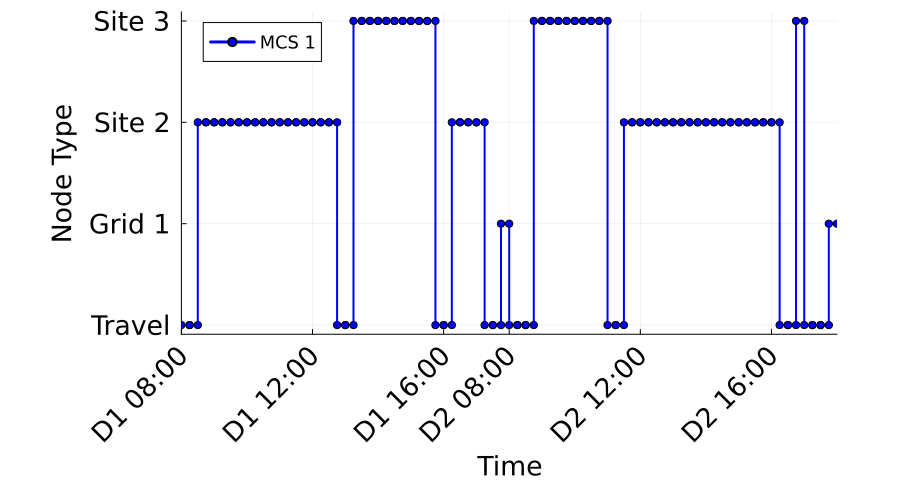

The data file committed next to this chart (first rows):
Time_Period, Time_Start_Label, Time_End_Label, MCS_1_Location, MCS_1_Location_Type
1, D1 08:00, D1 08:15, 0, Travel
2, D1 08:15, D1 08:30, 0, Travel
3, D1 08:30, D1 08:45, 2, Construction
4, D1 08:45, D1 09:00, 2, Construction
5, D1 09:00, D1 09:15, 2, Construction
6, D1 09:15, D1 09:30, 2, Construction
7, D1 09:30, D1 09:45, 2, Construction
8, D1 09:45, D1 10:00, 2, Construction
9, D1 10:00, D1 10:15, 2, Construction
10, D1 10:15, D1 10:30, 2, Construction
11, D1 10:30, D1 10:45, 2, Construction
12, D1 10:45, D1 11:00, 2, Construction
13, D1 11:00, D1 11:15, 2, Construction
14, D1 11:15, D1 11:30, 2, Construction
15, D1 11:30, D1 11:45, 2, Construction
16, D1 11:45, D1 12:00, 2, Construction
17, D1 12:00, D1 12:15, 2, Construction
18, D1 12:15, D1 12:30, 2, Construction
19, D1 12:30, D1 12:45, 2, Construction
20, D1 12:45, D1 13:00, 0, Travel
21, D1 13:00, D1 13:15, 0, Travel
22, D1 13:15, D1 13:30, 3, Construction
23, D1 13:30, D1 13:45, 3, Construction
24, D1 13:45, D1 14:00, 3, Construction
25, D1 14:00, D1 14:15, 3, Construction
26, D1 14:15, D1 14:30, 3, Construction
27, D1 14:30, D1 14:45, 3, Construction
28, D1 14:45, D1 15:00, 3, Construction
29, D1 15:00, D1 15:15, 3, Construction
30, D1 15:15, D1 15:30, 3, Construction
31, D1 15:30, D1 15:45, 3, Construction
32, D1 15:45, D1 16:00, 0, Travel
33, D1 16:00, D1 16:15, 0, Travel
34, D1 16:15, D1 16:30, 2, Construction
35, D1 16:30, D1 16:45, 2, Construction
36, D1 16:45, D1 17:00, 2, Construction
37, D1 17:00, D1 17:15, 2, Construction
38, D1 17:15, D1 17:30, 0, Travel
39, D1 17:30, D1 17:45, 0, Travel
40, D1 17:45, D2 08:00, 1, Grid
41, D2 08:00, D2 08:15, 0, Travel
42, D2 08:15, D2 08:30, 0, Travel
43, D2 08:30, D2 08:45, 0, Travel
44, D2 08:45, D2 09:00, 3, Construction
45, D2 09:00, D2 09:15, 3, Construction
46, D2 09:15, D2 09:30, 3, Construction
47, D2 09:30, D2 09:45, 3, Construction
48, D2 09:45, D2 10:00, 3, Construction
49, D2 10:00, D2 10:15, 3, Construction
50, D2 10:15, D2 10:30, 3, Construction
51, D2 10:30, D2 10:45, 3, Construction
52, D2 10:45, D2 11:00, 3, Construction
53, D2 11:00, D2 11:15, 0, Travel
54, D2 11:15, D2 11:30, 0, Travel
55, D2 11:30, D2 11:45, 2, Construction
56, D2 11:45, D2 12:00, 2, Construction
57, D2 12:00, D2 12:15, 2, Construction
58, D2 12:15, D2 12:30, 2, Construction
59, D2 12:30, D2 12:45, 2, Construction
60, D2 12:45, D2 13:00, 2, Construction
... 20 more rows
